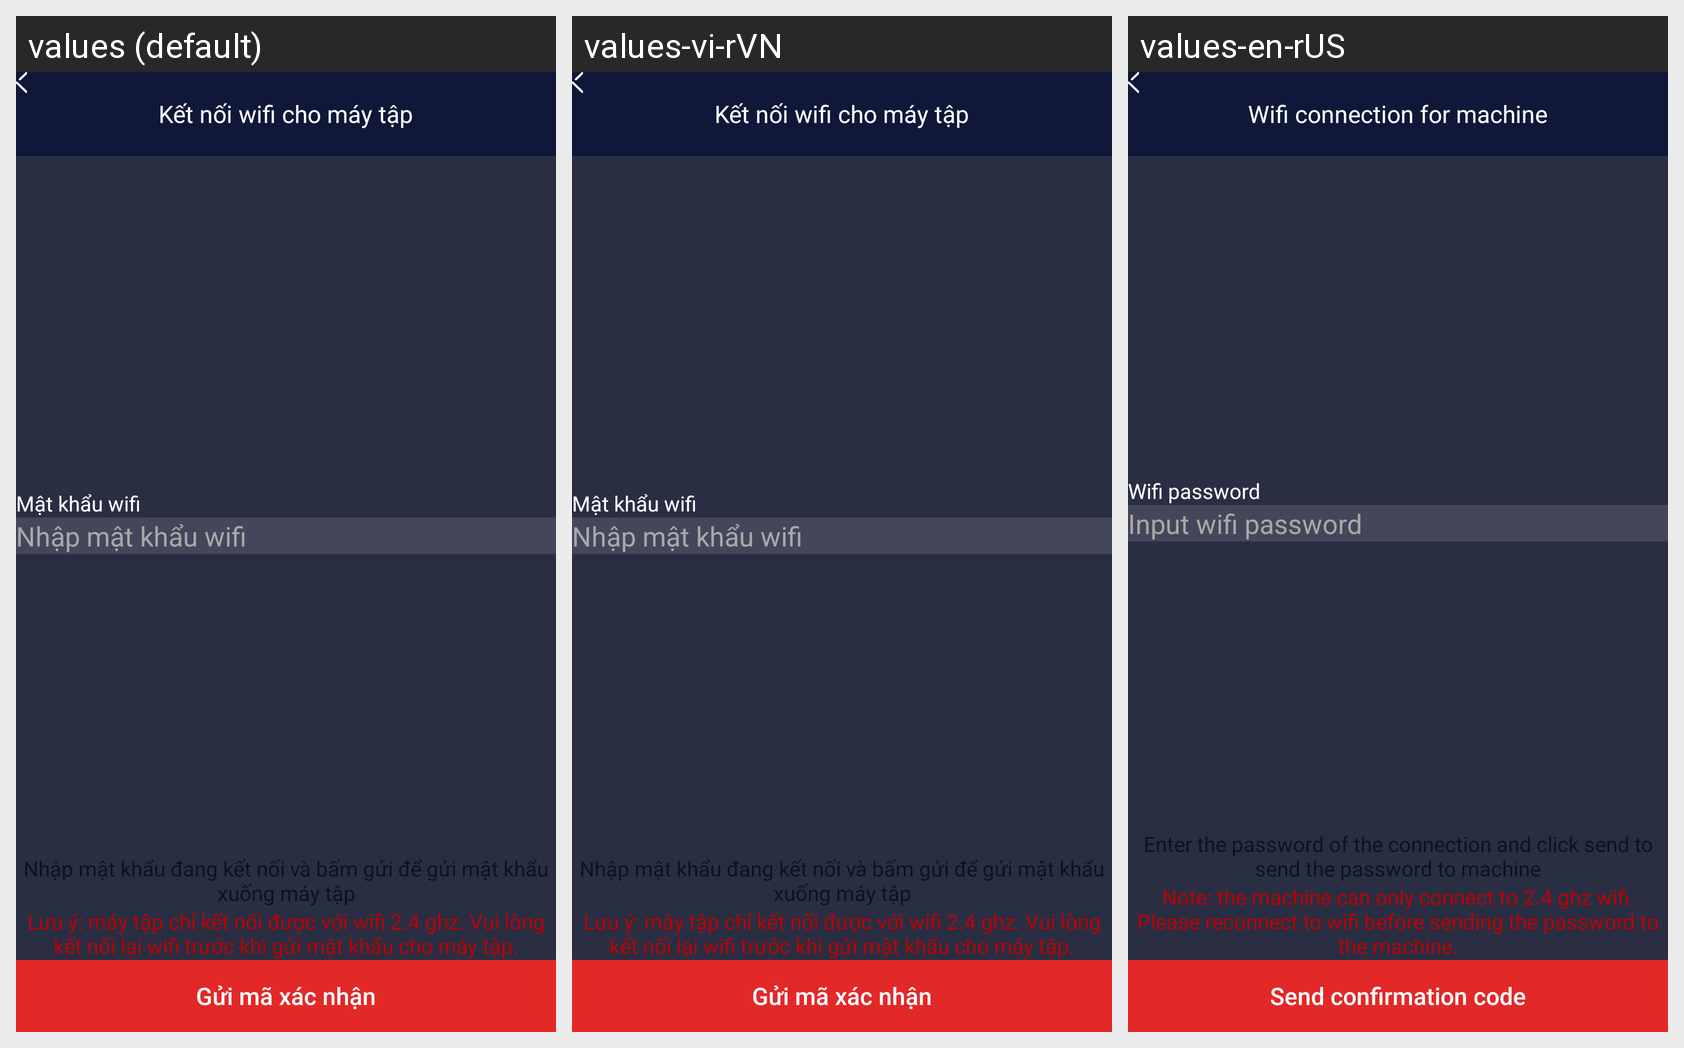

For this localized Android screen grid, give each drawn string resource with its value in every locale shown.
Android screen res/layout/activity_esptouch.xml rendered under 3 locales, left to right: values (default), values-vi-rVN, values-en-rUS. Device: Nexus 5 (rendered at 1080×1920; each locale shown at half size, 540×960, under a caption strip naming it); theme Theme.DummyTriLuc.
Strings drawn on this screen, with the default value and each locale's value (text and hints the layout hard-codes, and strings that could not be matched under every locale, appear in the picture but are not listed):

connect_wifi_for_machine
  values: Kết nối wifi cho máy tập
  values-vi-rVN: Kết nối wifi cho máy tập
  values-en-rUS: Wifi connection for machine

wifi_password
  values: Mật khẩu wifi
  values-vi-rVN: Mật khẩu wifi
  values-en-rUS: Wifi password

wifi_password_input
  values: Nhập mật khẩu wifi
  values-vi-rVN: Nhập mật khẩu wifi
  values-en-rUS: Input wifi password

note_send_pass_wifi_to_machine
  values: Lưu ý: máy tập chỉ kết nối được với wifi 2.4 ghz. Vui lòng kết nối lại wifi trước khi gửi mật khẩu cho máy tập.
  values-vi-rVN: Lưu ý: máy tập chỉ kết nối được với wifi 2.4 ghz. Vui lòng kết nối lại wifi trước khi gửi mật khẩu cho máy tập.
  values-en-rUS: Note: the machine can only connect to 2.4 ghz wifi. Please reconnect to wifi before sending the password to the machine.

label_send_code
  values: Gửi mã xác nhận
  values-vi-rVN: Gửi mã xác nhận
  values-en-rUS: Send confirmation code
